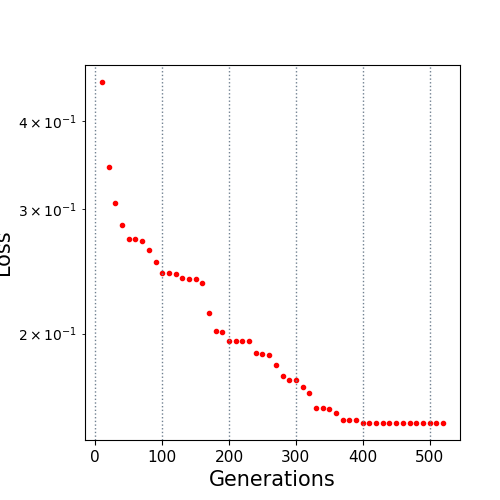

Values plotted in this chart, from the file beside it:
10.0, 0.455002
20.0, 0.3444
30.0, 0.3061
40.0, 0.2854
50.0, 0.2727
60.0, 0.2726
70.0, 0.2703
80.0, 0.263
90.0, 0.2525
100.0, 0.2435
110.0, 0.2435
120.0, 0.2433
130.0, 0.2401
140.0, 0.2392
150.0, 0.2389
160.0, 0.2361
170.0, 0.2136
180.0, 0.2015
190.0, 0.201
200.0, 0.1951
210.0, 0.1951
220.0, 0.1951
230.0, 0.1951
240.0, 0.1878
250.0, 0.1871
260.0, 0.1865
270.0, 0.1805
280.0, 0.1743
290.0, 0.1721
300.0, 0.1721
310.0, 0.1677
320.0, 0.1645
330.0, 0.157
340.0, 0.157
350.0, 0.1561
360.0, 0.1543
370.0, 0.1508
380.0, 0.1508
390.0, 0.1508
400.0, 0.1493
410.0, 0.1493
420.0, 0.1493
430.0, 0.1493
440.0, 0.1493
450.0, 0.1493
460.0, 0.1493
470.0, 0.1493
480.0, 0.1493
490.0, 0.1493
500.0, 0.1493
510.0, 0.1493
520.0, 0.1493
